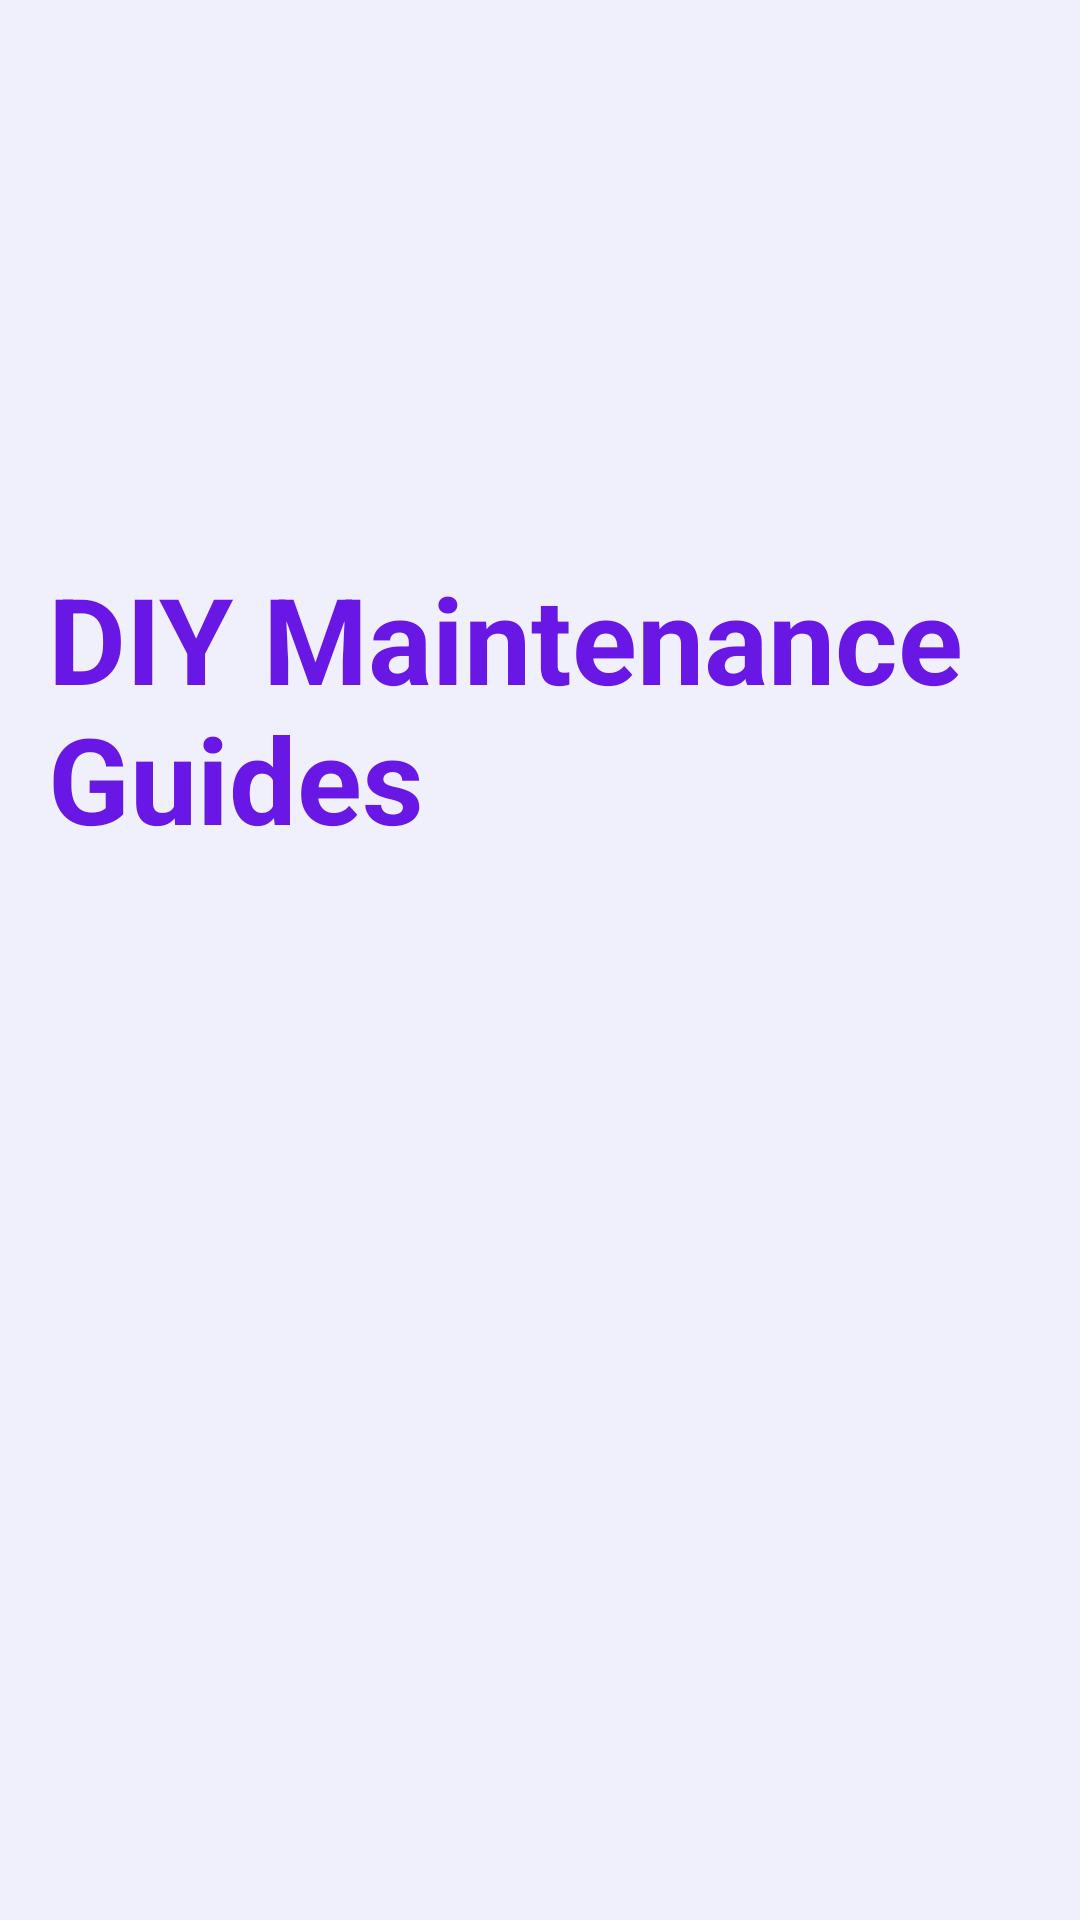

The Android layout XML behind this screen, and the referenced resources:
<!-- AndroidManifest.xml: application theme Theme.VWolt -->
<!-- res/layout/activity_diy_maintenance.xml -->
<?xml version="1.0" encoding="utf-8"?>
<androidx.constraintlayout.widget.ConstraintLayout xmlns:android="http://schemas.android.com/apk/res/android"
    xmlns:tools="http://schemas.android.com/tools"
    android:layout_width="match_parent"
    android:layout_height="match_parent"
    xmlns:app="http://schemas.android.com/apk/res-auto"
    android:background="@color/offwhite">

    
    <ImageView
        android:id="@+id/topRightImageView"
        android:layout_width="wrap_content"
        android:layout_height="wrap_content"
        app:layout_constraintEnd_toEndOf="parent"
        app:layout_constraintTop_toTopOf="parent"
        app:srcCompat="@drawable/top_right" />

    
    <ImageView
        android:id="@+id/bottomLeftImageView"
        android:layout_width="wrap_content"
        android:layout_height="wrap_content"
        app:layout_constraintBottom_toBottomOf="parent"
        app:layout_constraintStart_toStartOf="parent"
        app:srcCompat="@drawable/bottom_left" />
    
    <LinearLayout
        android:layout_width="match_parent"
        android:layout_height="match_parent"
        android:orientation="vertical"
        android:padding="16dp"
        tools:context=".DIYMaintenanceActivity">

        <TextView
            android:layout_width="wrap_content"
            android:layout_height="wrap_content"
            android:text="DIY Maintenance Guides"
            android:textSize="40sp"
            android:paddingBottom="16dp"
            android:layout_marginTop="170dp"
            android:textStyle="bold"
            android:textColor="@color/purple"
            android:layout_gravity="start"/>

        
        <ListView
            android:id="@+id/diyGuidesListView"
            android:layout_width="311dp"
            android:layout_height="540dp"
            android:layout_weight="1"
            android:divider="@android:color/darker_gray"
            android:dividerHeight="1dp" />
    </LinearLayout>


</androidx.constraintlayout.widget.ConstraintLayout>
<!-- resources referenced by this layout -->
<resources>
  <color name="offwhite">#EFF0FC</color>
  <color name="purple">#6917E5</color>
  <style name="Theme.VWolt" parent="Theme.MaterialComponents.DayNight.DarkActionBar">
          
          <item name="colorPrimary">@color/purple_500</item>
          <item name="colorPrimaryVariant">@color/purple_700</item>
          <item name="colorOnPrimary">@color/white</item>
          
          <item name="colorSecondary">@color/teal_200</item>
          <item name="colorSecondaryVariant">@color/teal_700</item>
          <item name="colorOnSecondary">@color/black</item>
          
          <item name="android:statusBarColor">?attr/colorPrimaryVariant</item>
          
      </style>
  <color name="purple_500">#FF6200EE</color>
  <color name="purple_700">#FF3700B3</color>
  <color name="white">#FFFFFFFF</color>
  <color name="teal_200">#FF03DAC5</color>
  <color name="teal_700">#FF018786</color>
  <color name="black">#FF000000</color>
</resources>
